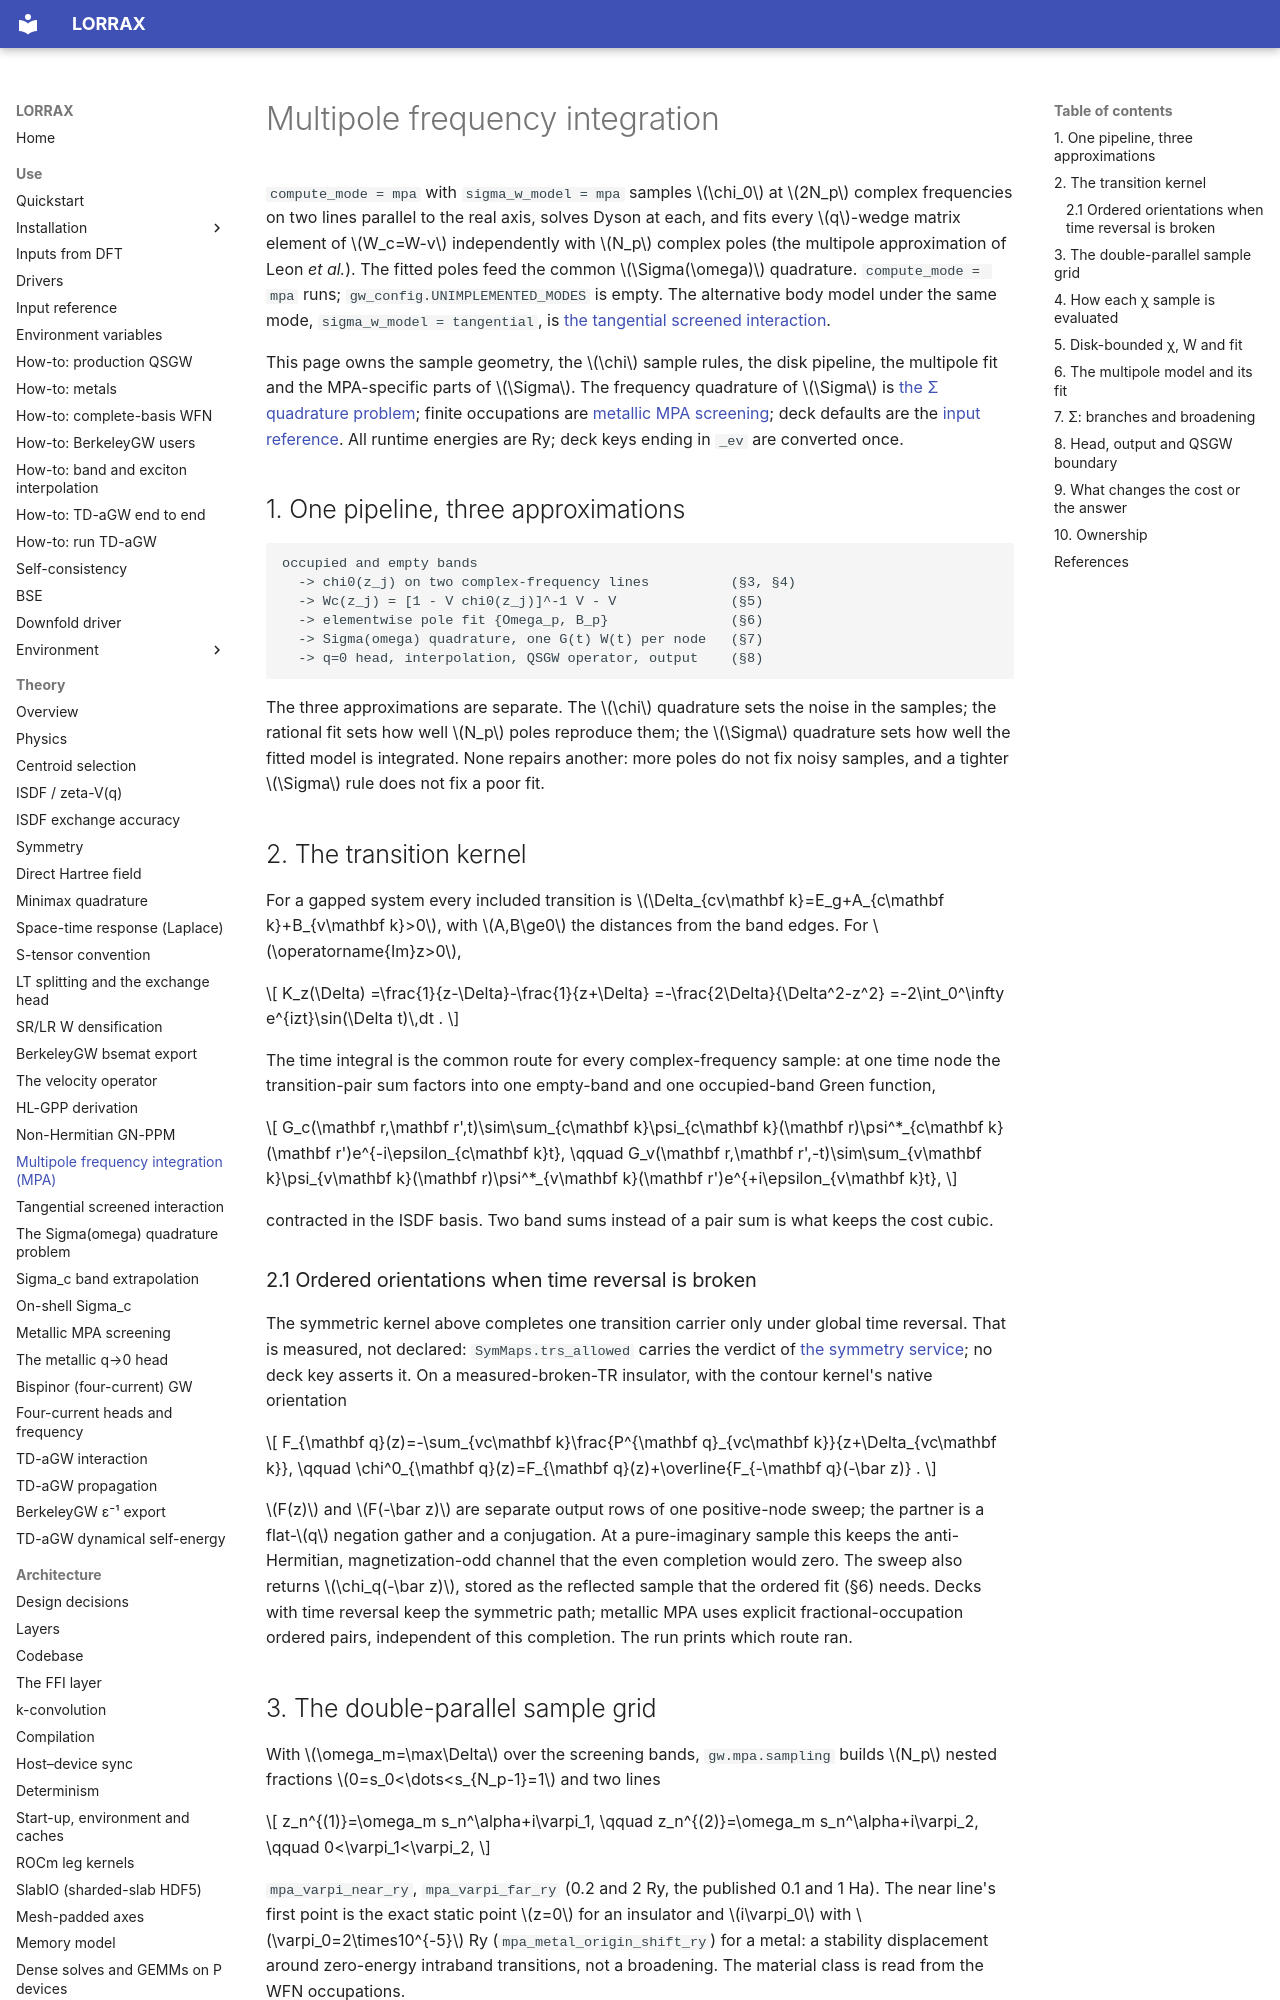

repository: jackmcarthur/lorrax · page: theory/THEORY_mpa_implementation/index.html · generator: mkdocs

# Multipole frequency integration

`compute_mode = mpa` with `sigma_w_model = mpa` samples $\chi_0$ at $2N_p$
complex frequencies on two lines parallel to the real axis, solves Dyson at
each, and fits every $q$-wedge matrix element of $W_c=W-v$ independently with
$N_p$ complex poles (the multipole approximation of Leon *et al.*). The fitted
poles feed the common $\Sigma(\omega)$ quadrature. `compute_mode = mpa` runs;
`gw_config.UNIMPLEMENTED_MODES` is empty. The alternative body model under the
same mode, `sigma_w_model = tangential`, is
[the tangential screened interaction](tangential-w-model.md).

This page owns the sample geometry, the $\chi$ sample rules, the disk pipeline,
the multipole fit and the MPA-specific parts of $\Sigma$. The frequency
quadrature of $\Sigma$ is [the Σ quadrature problem](sigma-quadrature-problem.md);
finite occupations are [metallic MPA screening](metallic-mpa-screening.md);
deck defaults are the [input reference](../input_reference.md). All runtime
energies are Ry; deck keys ending in `_ev` are converted once.

## 1. One pipeline, three approximations

```text
occupied and empty bands
  -> chi0(z_j) on two complex-frequency lines          (§3, §4)
  -> Wc(z_j) = [1 - V chi0(z_j)]^-1 V - V              (§5)
  -> elementwise pole fit {Omega_p, B_p}               (§6)
  -> Sigma(omega) quadrature, one G(t) W(t) per node   (§7)
  -> q=0 head, interpolation, QSGW operator, output    (§8)
```

The three approximations are separate. The $\chi$ quadrature sets the noise in
the samples; the rational fit sets how well $N_p$ poles reproduce them; the
$\Sigma$ quadrature sets how well the fitted model is integrated. None repairs
another: more poles do not fix noisy samples, and a tighter $\Sigma$ rule does
not fix a poor fit.

## 2. The transition kernel

For a gapped system every included transition is
$\Delta_{cv\mathbf k}=E_g+A_{c\mathbf k}+B_{v\mathbf k}>0$, with $A,B\ge0$ the
distances from the band edges. For $\operatorname{Im}z>0$,

$$
K_z(\Delta)
=\frac{1}{z-\Delta}-\frac{1}{z+\Delta}
=-\frac{2\Delta}{\Delta^2-z^2}
=-2\int_0^\infty e^{izt}\sin(\Delta t)\,dt .
$$

The time integral is the common route for every complex-frequency sample: at
one time node the transition-pair sum factors into one empty-band and one
occupied-band Green function,

$$
G_c(\mathbf r,\mathbf r',t)\sim\sum_{c\mathbf k}\psi_{c\mathbf k}(\mathbf r)\psi^*_{c\mathbf k}(\mathbf r')e^{-i\epsilon_{c\mathbf k}t},
\qquad
G_v(\mathbf r,\mathbf r',-t)\sim\sum_{v\mathbf k}\psi_{v\mathbf k}(\mathbf r)\psi^*_{v\mathbf k}(\mathbf r')e^{+i\epsilon_{v\mathbf k}t},
$$

contracted in the ISDF basis. Two band sums instead of a pair sum is what keeps
the cost cubic.

### 2.1 Ordered orientations when time reversal is broken

The symmetric kernel above completes one transition carrier only under global
time reversal. That is measured, not declared: `SymMaps.trs_allowed` carries
the verdict of [the symmetry service](../services/symmetry_maps.md#contract);
no deck key asserts it. On a measured-broken-TR insulator, with the contour
kernel's native orientation

$$
F_{\mathbf q}(z)=-\sum_{vc\mathbf k}\frac{P^{\mathbf q}_{vc\mathbf k}}{z+\Delta_{vc\mathbf k}},
\qquad
\chi^0_{\mathbf q}(z)=F_{\mathbf q}(z)+\overline{F_{-\mathbf q}(-\bar z)} .
$$

$F(z)$ and $F(-\bar z)$ are separate output rows of one positive-node sweep; the
partner is a flat-$q$ negation gather and a conjugation. At a pure-imaginary
sample this keeps the anti-Hermitian, magnetization-odd channel that the even
completion would zero. The sweep also returns $\chi_q(-\bar z)$, stored as the
reflected sample that the ordered fit (§6) needs. Decks with time reversal keep
the symmetric path; metallic MPA uses explicit fractional-occupation ordered
pairs, independent of this completion. The run prints which route ran.
